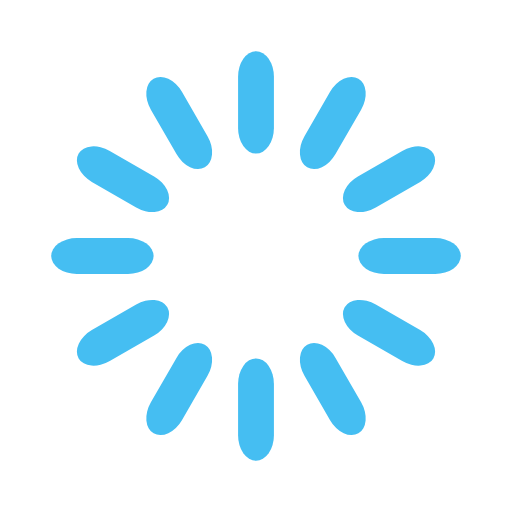
t = 0.00 s
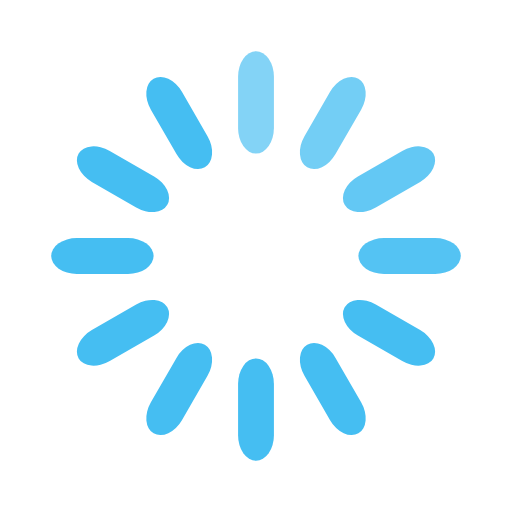
t = 0.33 s
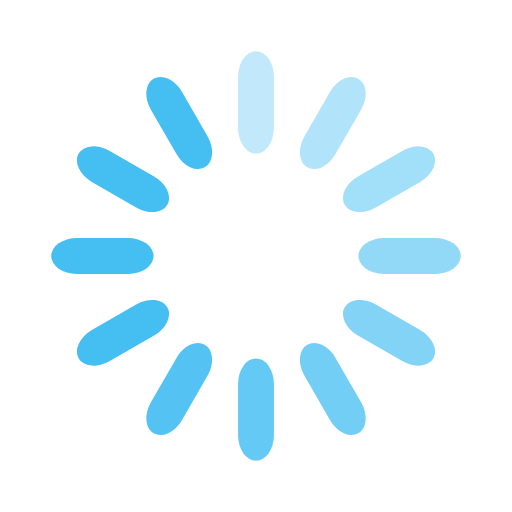
t = 0.67 s
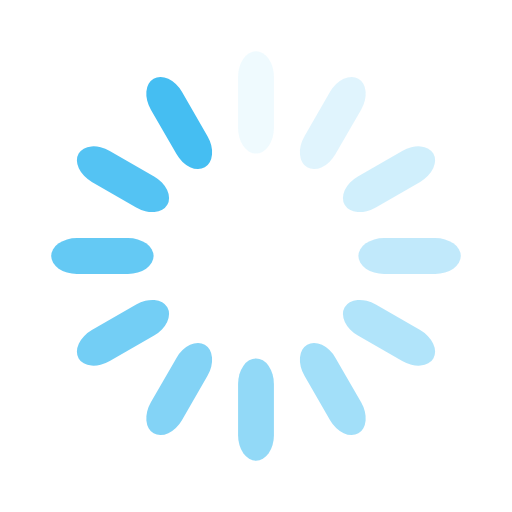
t = 0.92 s
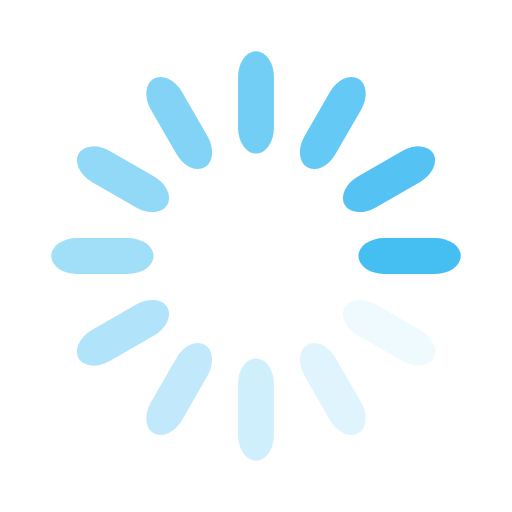
t = 1.25 s
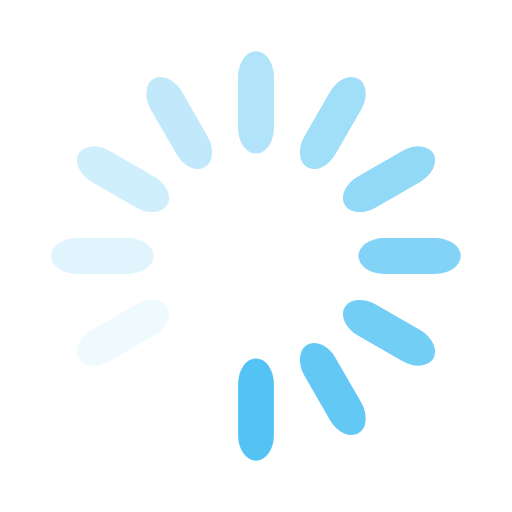
t = 1.58 s

The animated SVG that drew these frames (rendered in a browser with its animation timeline set to each time). Animation: 12 SMIL elements (animate=12); one cycle of 1.92 s, repeats indefinitely.

<svg width='100px' height='100px' xmlns="http://www.w3.org/2000/svg" viewBox="0 0 100 100" preserveAspectRatio="xMidYMid" class="uil-default"><rect x="0" y="0" width="100" height="100" fill="none" class="bk"></rect><rect  x='46.5' y='40' width='7' height='20' rx='5' ry='5' fill='#45bef2' transform='rotate(0 50 50) translate(0 -30)'>  <animate attributeName='opacity' from='1' to='0' dur='1s' begin='0s' repeatCount='indefinite'/></rect><rect  x='46.5' y='40' width='7' height='20' rx='5' ry='5' fill='#45bef2' transform='rotate(30 50 50) translate(0 -30)'>  <animate attributeName='opacity' from='1' to='0' dur='1s' begin='0.08333333333333333s' repeatCount='indefinite'/></rect><rect  x='46.5' y='40' width='7' height='20' rx='5' ry='5' fill='#45bef2' transform='rotate(60 50 50) translate(0 -30)'>  <animate attributeName='opacity' from='1' to='0' dur='1s' begin='0.16666666666666666s' repeatCount='indefinite'/></rect><rect  x='46.5' y='40' width='7' height='20' rx='5' ry='5' fill='#45bef2' transform='rotate(90 50 50) translate(0 -30)'>  <animate attributeName='opacity' from='1' to='0' dur='1s' begin='0.25s' repeatCount='indefinite'/></rect><rect  x='46.5' y='40' width='7' height='20' rx='5' ry='5' fill='#45bef2' transform='rotate(120 50 50) translate(0 -30)'>  <animate attributeName='opacity' from='1' to='0' dur='1s' begin='0.3333333333333333s' repeatCount='indefinite'/></rect><rect  x='46.5' y='40' width='7' height='20' rx='5' ry='5' fill='#45bef2' transform='rotate(150 50 50) translate(0 -30)'>  <animate attributeName='opacity' from='1' to='0' dur='1s' begin='0.4166666666666667s' repeatCount='indefinite'/></rect><rect  x='46.5' y='40' width='7' height='20' rx='5' ry='5' fill='#45bef2' transform='rotate(180 50 50) translate(0 -30)'>  <animate attributeName='opacity' from='1' to='0' dur='1s' begin='0.5s' repeatCount='indefinite'/></rect><rect  x='46.5' y='40' width='7' height='20' rx='5' ry='5' fill='#45bef2' transform='rotate(210 50 50) translate(0 -30)'>  <animate attributeName='opacity' from='1' to='0' dur='1s' begin='0.5833333333333334s' repeatCount='indefinite'/></rect><rect  x='46.5' y='40' width='7' height='20' rx='5' ry='5' fill='#45bef2' transform='rotate(240 50 50) translate(0 -30)'>  <animate attributeName='opacity' from='1' to='0' dur='1s' begin='0.6666666666666666s' repeatCount='indefinite'/></rect><rect  x='46.5' y='40' width='7' height='20' rx='5' ry='5' fill='#45bef2' transform='rotate(270 50 50) translate(0 -30)'>  <animate attributeName='opacity' from='1' to='0' dur='1s' begin='0.75s' repeatCount='indefinite'/></rect><rect  x='46.5' y='40' width='7' height='20' rx='5' ry='5' fill='#45bef2' transform='rotate(300 50 50) translate(0 -30)'>  <animate attributeName='opacity' from='1' to='0' dur='1s' begin='0.8333333333333334s' repeatCount='indefinite'/></rect><rect  x='46.5' y='40' width='7' height='20' rx='5' ry='5' fill='#45bef2' transform='rotate(330 50 50) translate(0 -30)'>  <animate attributeName='opacity' from='1' to='0' dur='1s' begin='0.9166666666666666s' repeatCount='indefinite'/></rect></svg>
